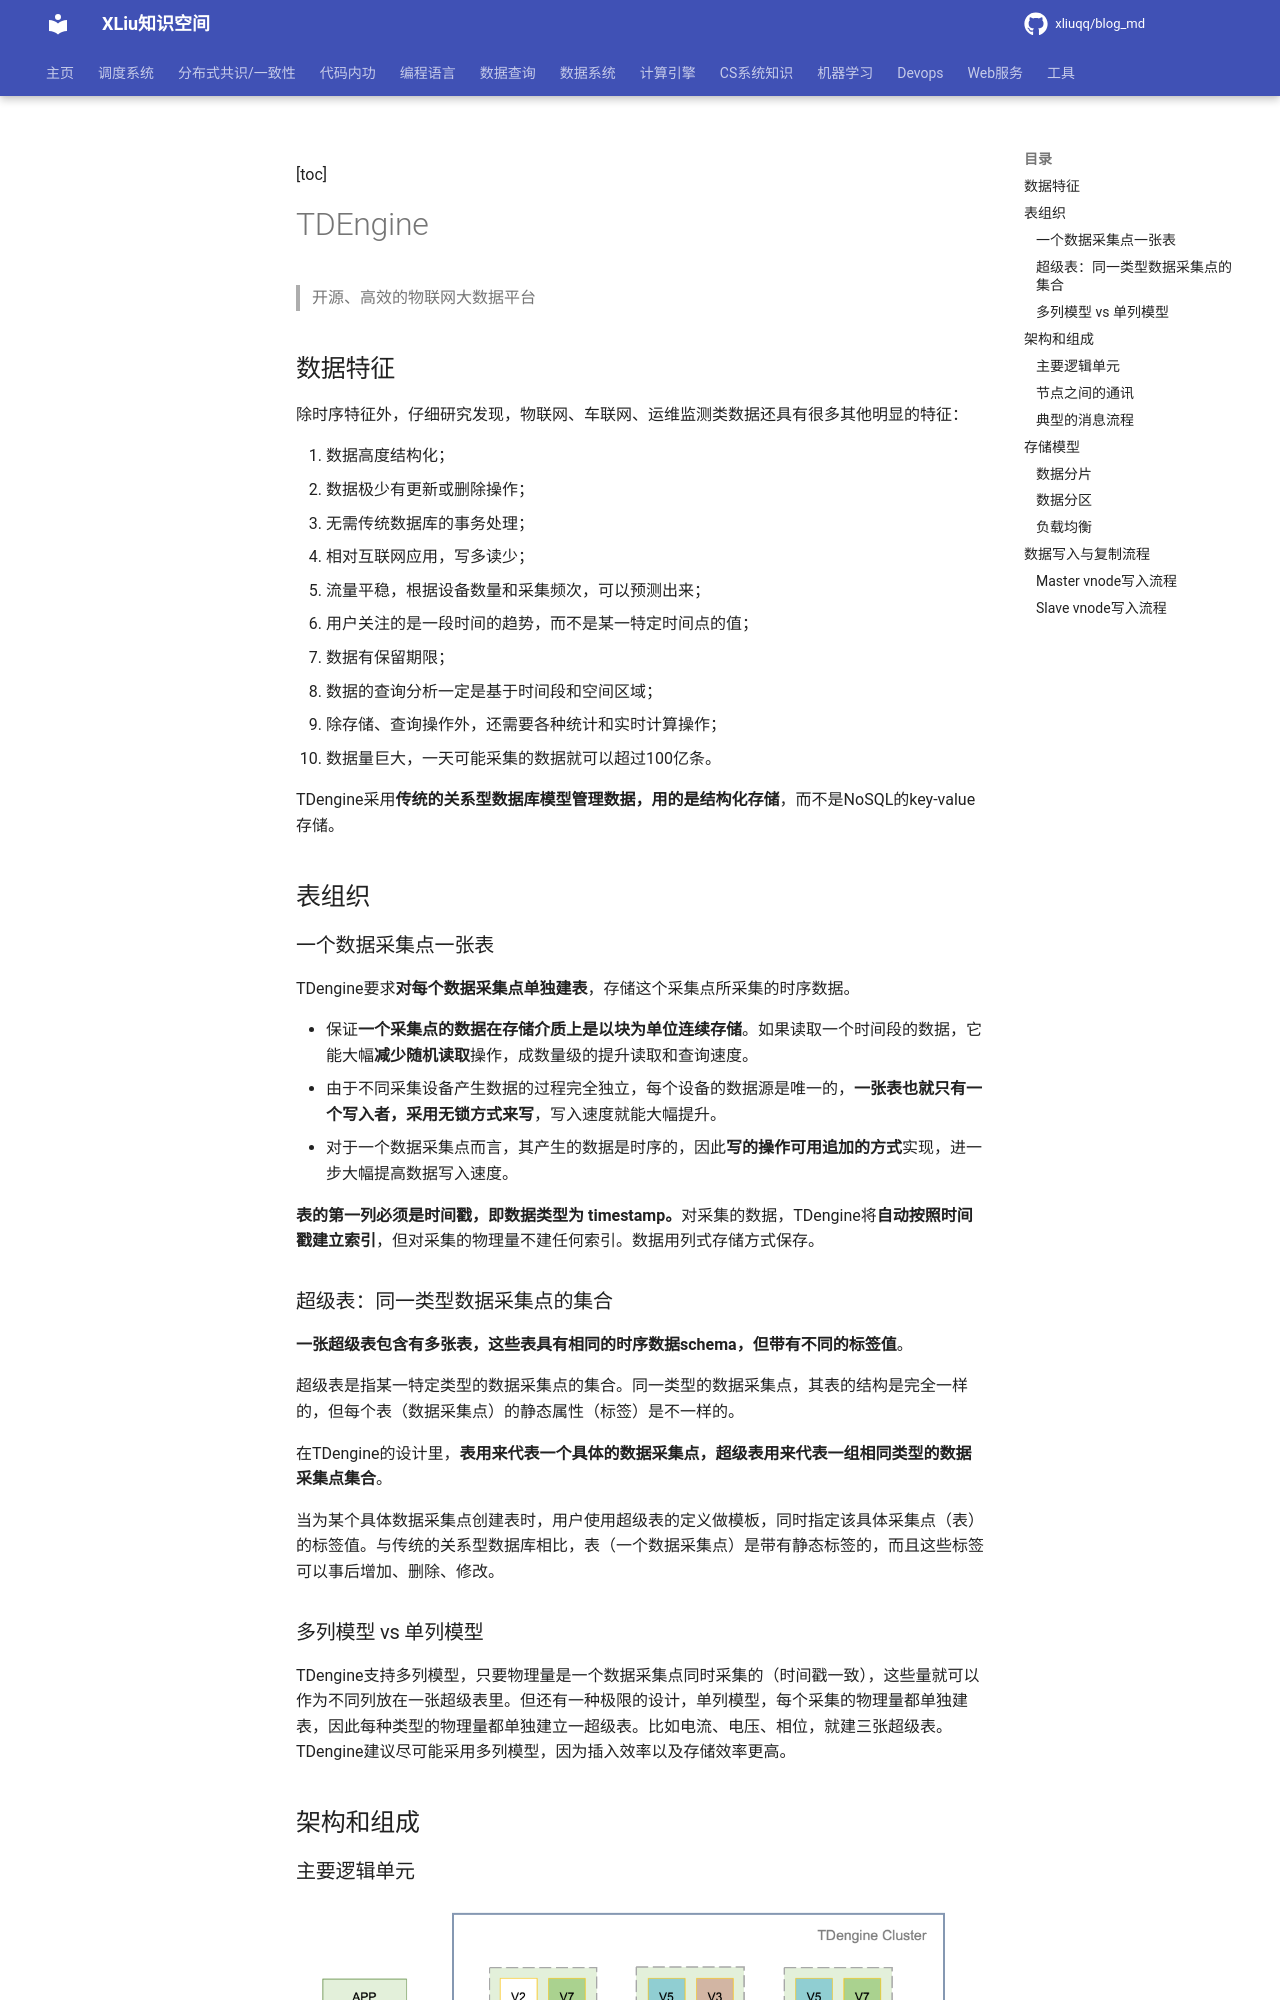

repository: xliuqq/blog_md · page: data_query/time_db/tdengine/arch.html · generator: mkdocs

[toc]

# TDEngine

> 开源、高效的物联网大数据平台

## 数据特征

除时序特征外，仔细研究发现，物联网、车联网、运维监测类数据还具有很多其他明显的特征：

1. 数据高度结构化；
2. 数据极少有更新或删除操作；
3. 无需传统数据库的事务处理；
4. 相对互联网应用，写多读少；
5. 流量平稳，根据设备数量和采集频次，可以预测出来；
6. 用户关注的是一段时间的趋势，而不是某一特定时间点的值；
7. 数据有保留期限；
8. 数据的查询分析一定是基于时间段和空间区域；
9. 除存储、查询操作外，还需要各种统计和实时计算操作；
10. 数据量巨大，一天可能采集的数据就可以超过100亿条。

TDengine采用**传统的关系型数据库模型管理数据，用的是结构化存储**，而不是NoSQL的key-value存储。

## 表组织

### 一个数据采集点一张表

TDengine要求**对每个数据采集点单独建表**，存储这个采集点所采集的时序数据。

- 保证**一个采集点的数据在存储介质上是以块为单位连续存储**。如果读取一个时间段的数据，它能大幅**减少随机读取**操作，成数量级的提升读取和查询速度。
- 由于不同采集设备产生数据的过程完全独立，每个设备的数据源是唯一的，**一张表也就只有一个写入者，采用无锁方式来写**，写入速度就能大幅提升。
- 对于一个数据采集点而言，其产生的数据是时序的，因此**写的操作可用追加的方式**实现，进一步大幅提高数据写入速度。

**表的第一列必须是时间戳，即数据类型为 timestamp。**对采集的数据，TDengine将**自动按照时间戳建立索引**，但对采集的物理量不建任何索引。数据用列式存储方式保存。

### 超级表：同一类型数据采集点的集合

**一张超级表包含有多张表，这些表具有相同的时序数据schema，但带有不同的标签值**。

超级表是指某一特定类型的数据采集点的集合。同一类型的数据采集点，其表的结构是完全一样的，但每个表（数据采集点）的静态属性（标签）是不一样的。

在TDengine的设计里，**表用来代表一个具体的数据采集点，超级表用来代表一组相同类型的数据采集点集合**。

当为某个具体数据采集点创建表时，用户使用超级表的定义做模板，同时指定该具体采集点（表）的标签值。与传统的关系型数据库相比，表（一个数据采集点）是带有静态标签的，而且这些标签可以事后增加、删除、修改。

### 多列模型 vs 单列模型

TDengine支持多列模型，只要物理量是一个数据采集点同时采集的（时间戳一致），这些量就可以作为不同列放在一张超级表里。但还有一种极限的设计，单列模型，每个采集的物理量都单独建表，因此每种类型的物理量都单独建立一超级表。比如电流、电压、相位，就建三张超级表。 TDengine建议尽可能采用多列模型，因为插入效率以及存储效率更高。

## 架构和组成
